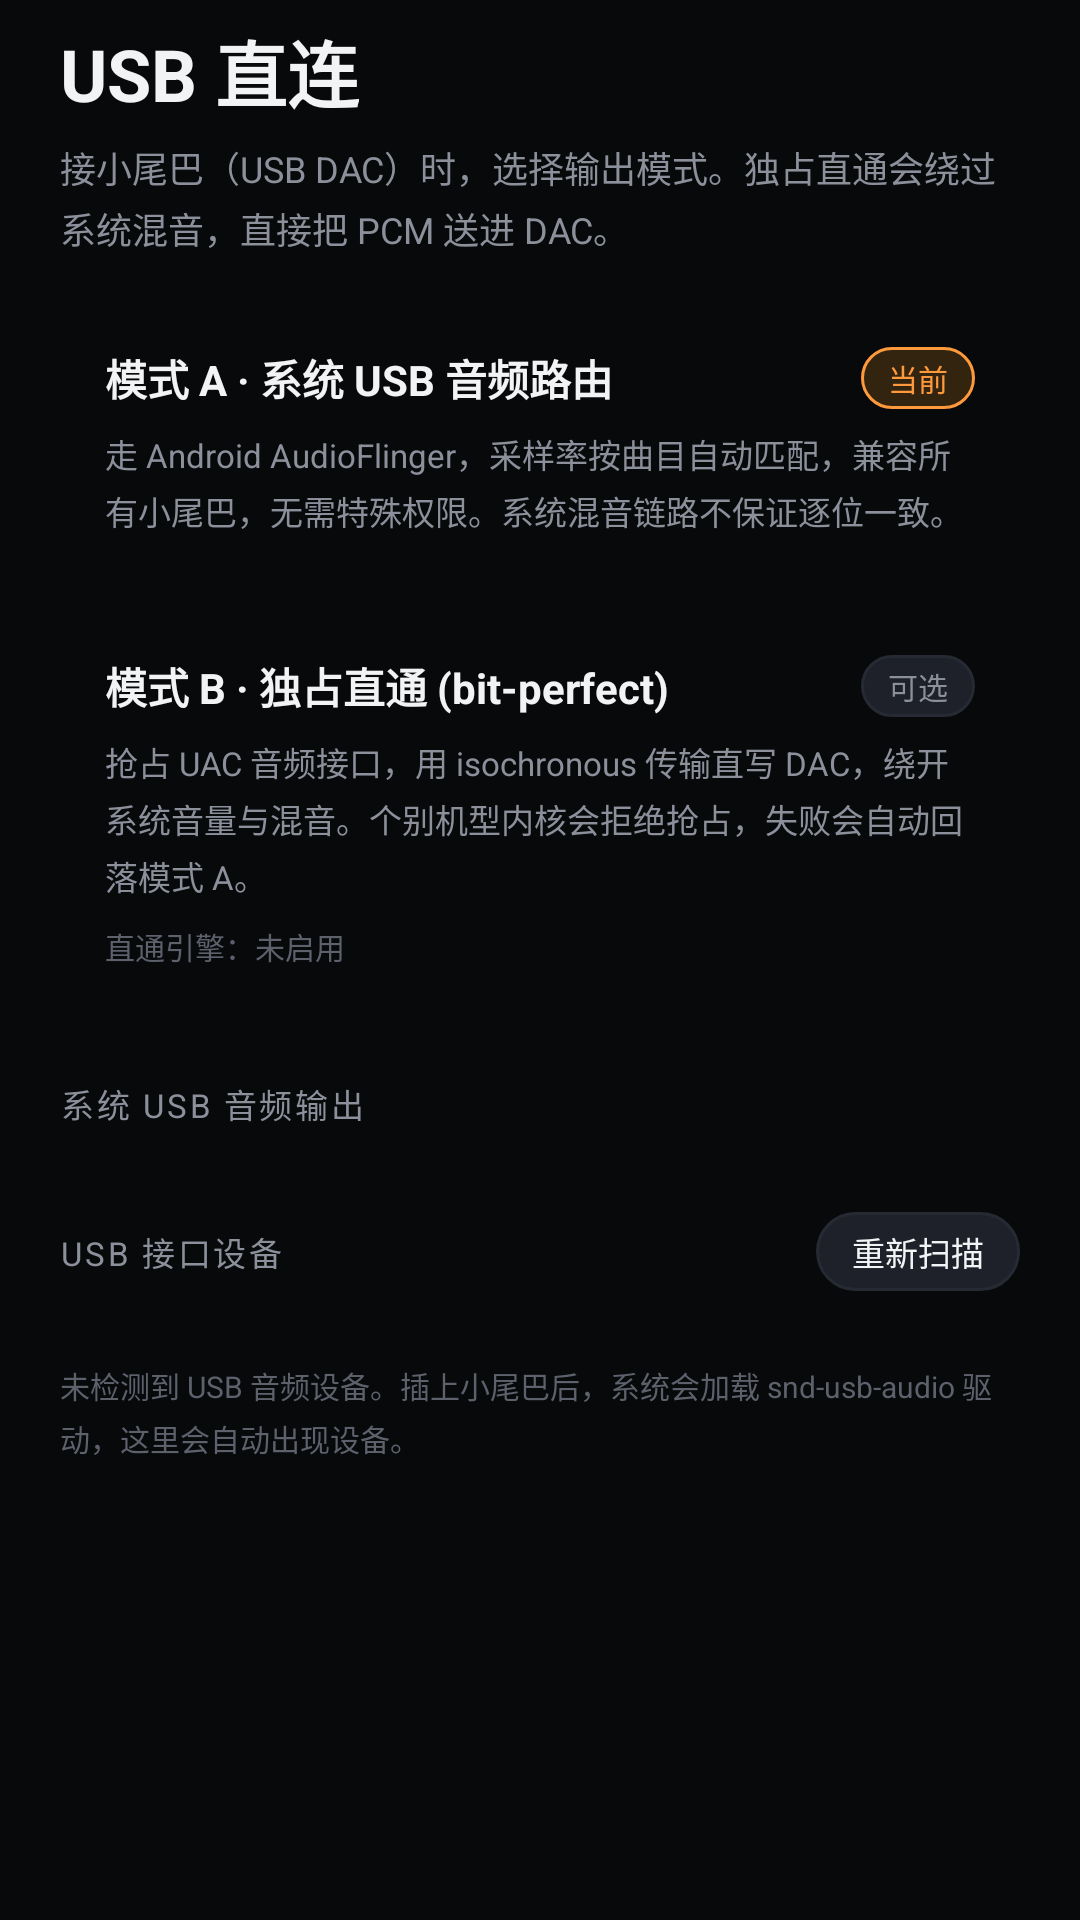

Reconstruct the res/layout file that produces this screen, plus the resources it refers to.
<!-- AndroidManifest.xml: application theme Theme.LittleSauceHiFi -->
<!-- res/layout/page_usb.xml -->
<?xml version="1.0" encoding="utf-8"?>
<ScrollView xmlns:android="http://schemas.android.com/apk/res/android"
    android:layout_width="match_parent"
    android:layout_height="match_parent"
    android:fillViewport="true"
    android:scrollbars="none">

    <LinearLayout
        android:layout_width="match_parent"
        android:layout_height="wrap_content"
        android:orientation="vertical"
        android:paddingStart="20dp"
        android:paddingEnd="20dp"
        android:paddingBottom="24dp">

        <TextView
            android:layout_width="wrap_content"
            android:layout_height="wrap_content"
            android:layout_marginTop="6dp"
            android:text="USB 直连"
            android:textColor="@color/text"
            android:textSize="24sp"
            android:textStyle="bold" />

        <TextView
            android:layout_width="match_parent"
            android:layout_height="wrap_content"
            android:layout_marginTop="6dp"
            android:text="接小尾巴（USB DAC）时，选择输出模式。独占直通会绕过系统混音，直接把 PCM 送进 DAC。"
            android:textColor="@color/text_dim"
            android:textSize="12sp"
            android:lineSpacingExtra="3dp" />

        
        <LinearLayout
            android:id="@+id/modeSystemCard"
            android:layout_width="match_parent"
            android:layout_height="wrap_content"
            android:layout_marginTop="16dp"
            android:orientation="vertical"
            android:background="@drawable/bg_card"
            android:padding="15dp">

            <LinearLayout
                android:layout_width="match_parent"
                android:layout_height="wrap_content"
                android:orientation="horizontal"
                android:gravity="center_vertical">

                <TextView
                    android:layout_width="0dp"
                    android:layout_height="wrap_content"
                    android:layout_weight="1"
                    android:text="模式 A · 系统 USB 音频路由"
                    android:textColor="@color/text"
                    android:textSize="14sp"
                    android:textStyle="bold" />

                <TextView
                    android:id="@+id/modeSystemTag"
                    android:layout_width="wrap_content"
                    android:layout_height="wrap_content"
                    android:background="@drawable/bg_chip_on"
                    android:paddingStart="9dp"
                    android:paddingEnd="9dp"
                    android:paddingTop="3dp"
                    android:paddingBottom="3dp"
                    android:text="当前"
                    android:textColor="@color/accent"
                    android:textSize="10sp" />
            </LinearLayout>

            <TextView
                android:layout_width="match_parent"
                android:layout_height="wrap_content"
                android:layout_marginTop="7dp"
                android:text="走 Android AudioFlinger，采样率按曲目自动匹配，兼容所有小尾巴，无需特殊权限。系统混音链路不保证逐位一致。"
                android:textColor="@color/text_dim"
                android:textSize="11sp"
                android:lineSpacingExtra="3dp" />
        </LinearLayout>

        
        <LinearLayout
            android:id="@+id/modeDirectCard"
            android:layout_width="match_parent"
            android:layout_height="wrap_content"
            android:layout_marginTop="10dp"
            android:orientation="vertical"
            android:background="@drawable/bg_card"
            android:padding="15dp">

            <LinearLayout
                android:layout_width="match_parent"
                android:layout_height="wrap_content"
                android:orientation="horizontal"
                android:gravity="center_vertical">

                <TextView
                    android:layout_width="0dp"
                    android:layout_height="wrap_content"
                    android:layout_weight="1"
                    android:text="模式 B · 独占直通 (bit-perfect)"
                    android:textColor="@color/text"
                    android:textSize="14sp"
                    android:textStyle="bold" />

                <TextView
                    android:id="@+id/modeDirectTag"
                    android:layout_width="wrap_content"
                    android:layout_height="wrap_content"
                    android:background="@drawable/bg_chip"
                    android:paddingStart="9dp"
                    android:paddingEnd="9dp"
                    android:paddingTop="3dp"
                    android:paddingBottom="3dp"
                    android:text="可选"
                    android:textColor="@color/text_dim"
                    android:textSize="10sp" />
            </LinearLayout>

            <TextView
                android:layout_width="match_parent"
                android:layout_height="wrap_content"
                android:layout_marginTop="7dp"
                android:text="抢占 UAC 音频接口，用 isochronous 传输直写 DAC，绕开系统音量与混音。个别机型内核会拒绝抢占，失败会自动回落模式 A。"
                android:textColor="@color/text_dim"
                android:textSize="11sp"
                android:lineSpacingExtra="3dp" />

            <TextView
                android:id="@+id/directStatus"
                android:layout_width="match_parent"
                android:layout_height="wrap_content"
                android:layout_marginTop="8dp"
                android:fontFamily="monospace"
                android:text="直通引擎：未启用"
                android:textColor="@color/text_faint"
                android:textSize="10sp" />
        </LinearLayout>

        
        <TextView
            android:layout_width="wrap_content"
            android:layout_height="wrap_content"
            android:layout_marginTop="22dp"
            android:text="系统 USB 音频输出"
            android:textColor="@color/text_dim"
            android:textSize="11sp"
            android:letterSpacing="0.08" />

        <LinearLayout
            android:id="@+id/usbOutContainer"
            android:layout_width="match_parent"
            android:layout_height="wrap_content"
            android:layout_marginTop="8dp"
            android:orientation="vertical" />

        
        <LinearLayout
            android:layout_width="match_parent"
            android:layout_height="wrap_content"
            android:layout_marginTop="20dp"
            android:orientation="horizontal"
            android:gravity="center_vertical">

            <TextView
                android:layout_width="0dp"
                android:layout_height="wrap_content"
                android:layout_weight="1"
                android:text="USB 接口设备"
                android:textColor="@color/text_dim"
                android:textSize="11sp"
                android:letterSpacing="0.08" />

            <TextView
                android:id="@+id/btnRescan"
                android:layout_width="wrap_content"
                android:layout_height="wrap_content"
                android:background="@drawable/bg_chip"
                android:paddingStart="12dp"
                android:paddingEnd="12dp"
                android:paddingTop="5dp"
                android:paddingBottom="5dp"
                android:text="重新扫描"
                android:textColor="@color/text"
                android:textSize="11sp" />
        </LinearLayout>

        <LinearLayout
            android:id="@+id/rawUsbContainer"
            android:layout_width="match_parent"
            android:layout_height="wrap_content"
            android:layout_marginTop="8dp"
            android:orientation="vertical" />

        <TextView
            android:id="@+id/usbTip"
            android:layout_width="match_parent"
            android:layout_height="wrap_content"
            android:layout_marginTop="16dp"
            android:text="未检测到 USB 音频设备。插上小尾巴后，系统会加载 snd-usb-audio 驱动，这里会自动出现设备。"
            android:textColor="@color/text_faint"
            android:textSize="10sp"
            android:lineSpacingExtra="3dp" />
    </LinearLayout>
</ScrollView>
<!-- resources referenced by this layout -->
<resources>
  <color name="accent">#FF9A3C</color>
  <color name="text">#F2F3F5</color>
  <color name="text_dim">#8B909B</color>
  <color name="text_faint">#5C616C</color>
  <!-- drawable bg_chip (drawable) -->
  <?xml version="1.0" encoding="utf-8"?>
  <shape xmlns:android="http://schemas.android.com/apk/res/android" android:shape="rectangle">
      <solid android:color="#1E2129" />
      <corners android:radius="999dp" />
      <stroke android:width="1dp" android:color="@color/stroke" />
  </shape>
  <!-- drawable bg_chip_on (drawable) -->
  <?xml version="1.0" encoding="utf-8"?>
  <shape xmlns:android="http://schemas.android.com/apk/res/android" android:shape="rectangle">
      <solid android:color="#33240F" />
      <corners android:radius="999dp" />
      <stroke android:width="1dp" android:color="@color/accent" />
  </shape>
  <style name="Theme.LittleSauceHiFi" parent="Theme.Material3.Dark.NoActionBar">
          <item name="colorPrimary">@color/accent</item>
          <item name="colorOnPrimary">#1A1005</item>
          <item name="colorSecondary">@color/cyan</item>
          <item name="colorSurface">@color/surface</item>
          <item name="colorOnSurface">@color/text</item>
          <item name="android:colorBackground">@color/bg</item>
          <item name="android:windowBackground">@color/bg</item>
          <item name="android:statusBarColor">@color/bg</item>
          <item name="android:navigationBarColor">@color/bg</item>
          <item name="android:windowLightStatusBar">false</item>
          <item name="android:textColorPrimary">@color/text</item>
          <item name="android:textColorSecondary">@color/text_dim</item>
      </style>
  <color name="stroke">#262A33</color>
  <color name="cyan">#35D6C4</color>
  <color name="surface">#13151A</color>
  <color name="bg">#08090B</color>
</resources>
